Run: headless pygame with SDL's dummy video driver; simulated clock (each Clock.tick advances the game by its frame time, no real sleeping); random seed 0; keys injected as events and as key.get_pressed() state; no mouse input.
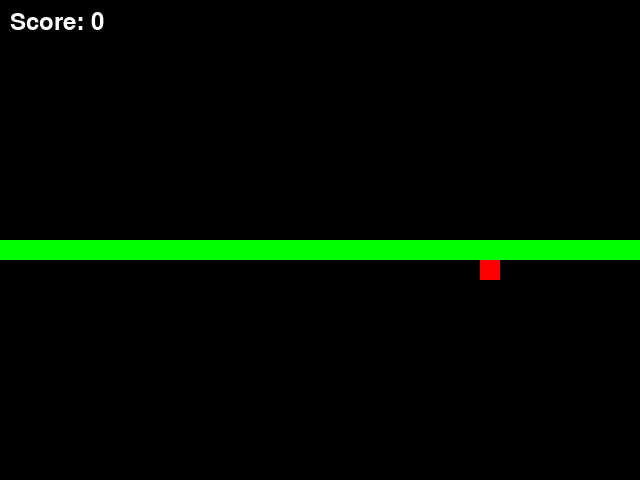
Frame 1 of 1 · flips 1–60 · no input (game ended)

The pygame program that drew these frames:


import pygame
import random

# Initialize Pygame
pygame.init()

# Set up the game window
WIDTH = 640
HEIGHT = 480
GRID_SIZE = 20
GRID_WIDTH = WIDTH // GRID_SIZE
GRID_HEIGHT = HEIGHT // GRID_SIZE

# Colors
WHITE = (255, 255, 255)
GREEN = (0, 255, 0)
RED = (255, 0, 0)
BLACK = (0, 0, 0)

# Create the game window
screen = pygame.display.set_mode((WIDTH, HEIGHT))
pygame.display.set_caption("Snake Game")

# Snake class
class Snake:
    def __init__(self):
        self.body = [(GRID_WIDTH // 2, GRID_HEIGHT // 2)]
        self.direction = (1, 0)

    def move(self):
        head = self.body[0]
        new_head = ((head[0] + self.direction[0]) % GRID_WIDTH,
                    (head[1] + self.direction[1]) % GRID_HEIGHT)
        self.body.insert(0, new_head)

    def grow(self):
        self.body.append(self.body[-1])

    def check_collision(self):
        return len(self.body) != len(set(self.body))

# Food class
class Food:
    def __init__(self):
        self.position = self.random_position()

    def random_position(self):
        return (random.randint(0, GRID_WIDTH - 1),
                random.randint(0, GRID_HEIGHT - 1))

# Game loop
def game_loop():
    clock = pygame.time.Clock()
    snake = Snake()
    food = Food()
    score = 0

    while True:
        for event in pygame.event.get():
            if event.type == pygame.QUIT:
                return
            elif event.type == pygame.KEYDOWN:
                if event.key == pygame.K_UP and snake.direction != (0, 1):
                    snake.direction = (0, -1)
                elif event.key == pygame.K_DOWN and snake.direction != (0, -1):
                    snake.direction = (0, 1)
                elif event.key == pygame.K_LEFT and snake.direction != (1, 0):
                    snake.direction = (-1, 0)
                elif event.key == pygame.K_RIGHT and snake.direction != (-1, 0):
                    snake.direction = (1, 0)

        snake.move()

        # Check if snake ate food
        if snake.body[0] == food.position:
            snake.grow()
            food.position = food.random_position()
            score += 1

        # Check for collision
        if snake.check_collision():
            return

        # Draw everything
        screen.fill(BLACK)
        for segment in snake.body:
            pygame.draw.rect(screen, GREEN, (segment[0] * GRID_SIZE, segment[1] * GRID_SIZE, GRID_SIZE, GRID_SIZE))
        pygame.draw.rect(screen, RED, (food.position[0] * GRID_SIZE, food.position[1] * GRID_SIZE, GRID_SIZE, GRID_SIZE))

        # Display score
        font = pygame.font.Font(None, 36)
        score_text = font.render(f"Score: {score}", True, WHITE)
        screen.blit(score_text, (10, 10))

        pygame.display.flip()
        clock.tick(10)  # Control game speed

if __name__ == "__main__":
    game_loop()
    pygame.quit()
